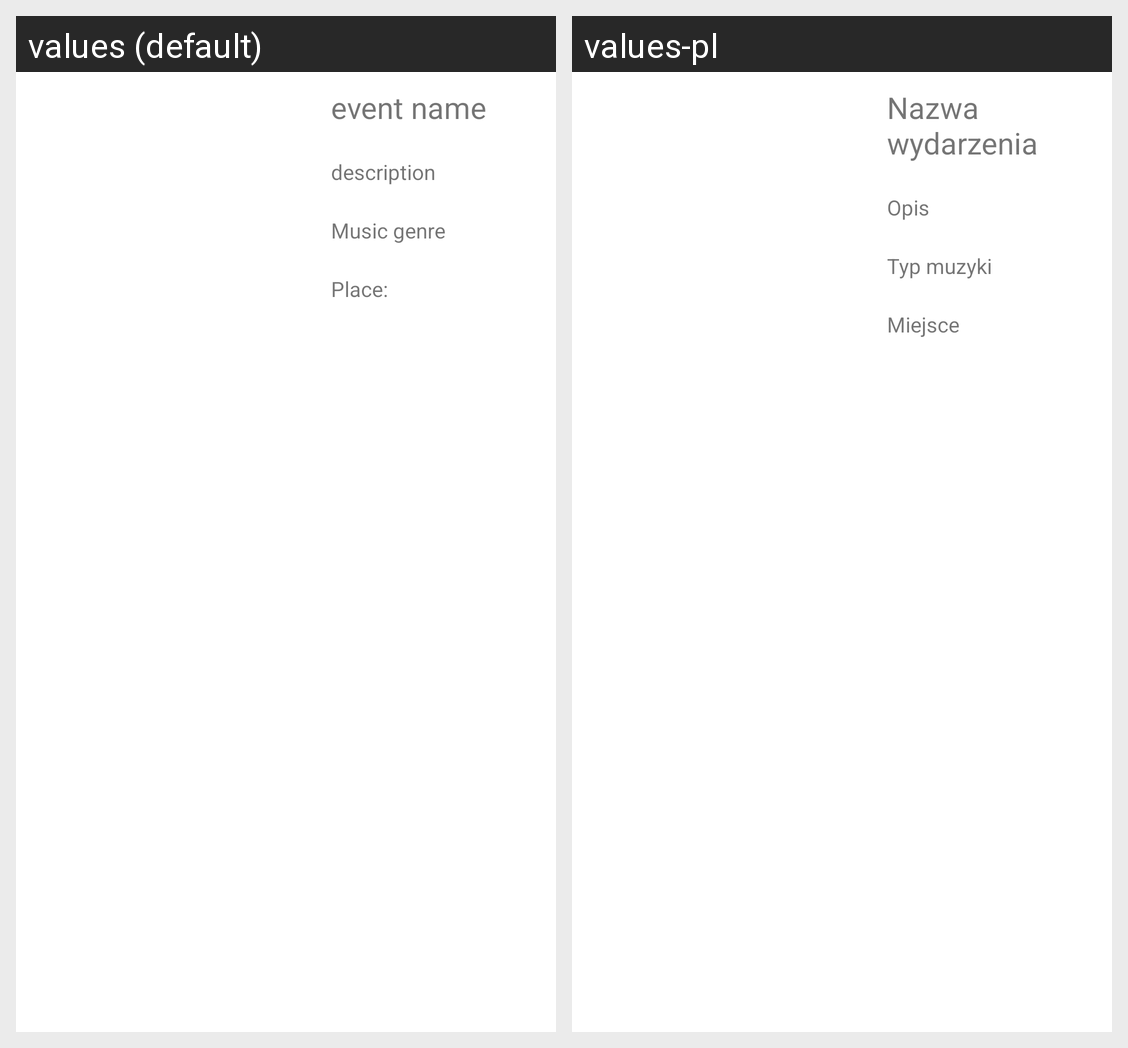

Here is an Android app screen in its default locale and in the app's own translations. Write out the translated-string differences for the strings that appear on this screen.
Android screen res/layout/event_list_item.xml rendered under 2 locales, left to right: values (default), values-pl. Device: Nexus 5 (rendered at 1080×1920; each locale shown at half size, 540×960, under a caption strip naming it); theme Theme.Partymakerandroid.
Strings drawn on this screen, with the default value and each locale's value (text and hints the layout hard-codes, and strings that could not be matched under every locale, appear in the picture but are not listed):

event_name_string
  values: event name
  values-pl: Nazwa wydarzenia

event_description_string
  values: description
  values-pl: Opis

music_genre
  values: Music genre
  values-pl: Typ muzyki

place
  values: Place:
  values-pl: Miejsce
